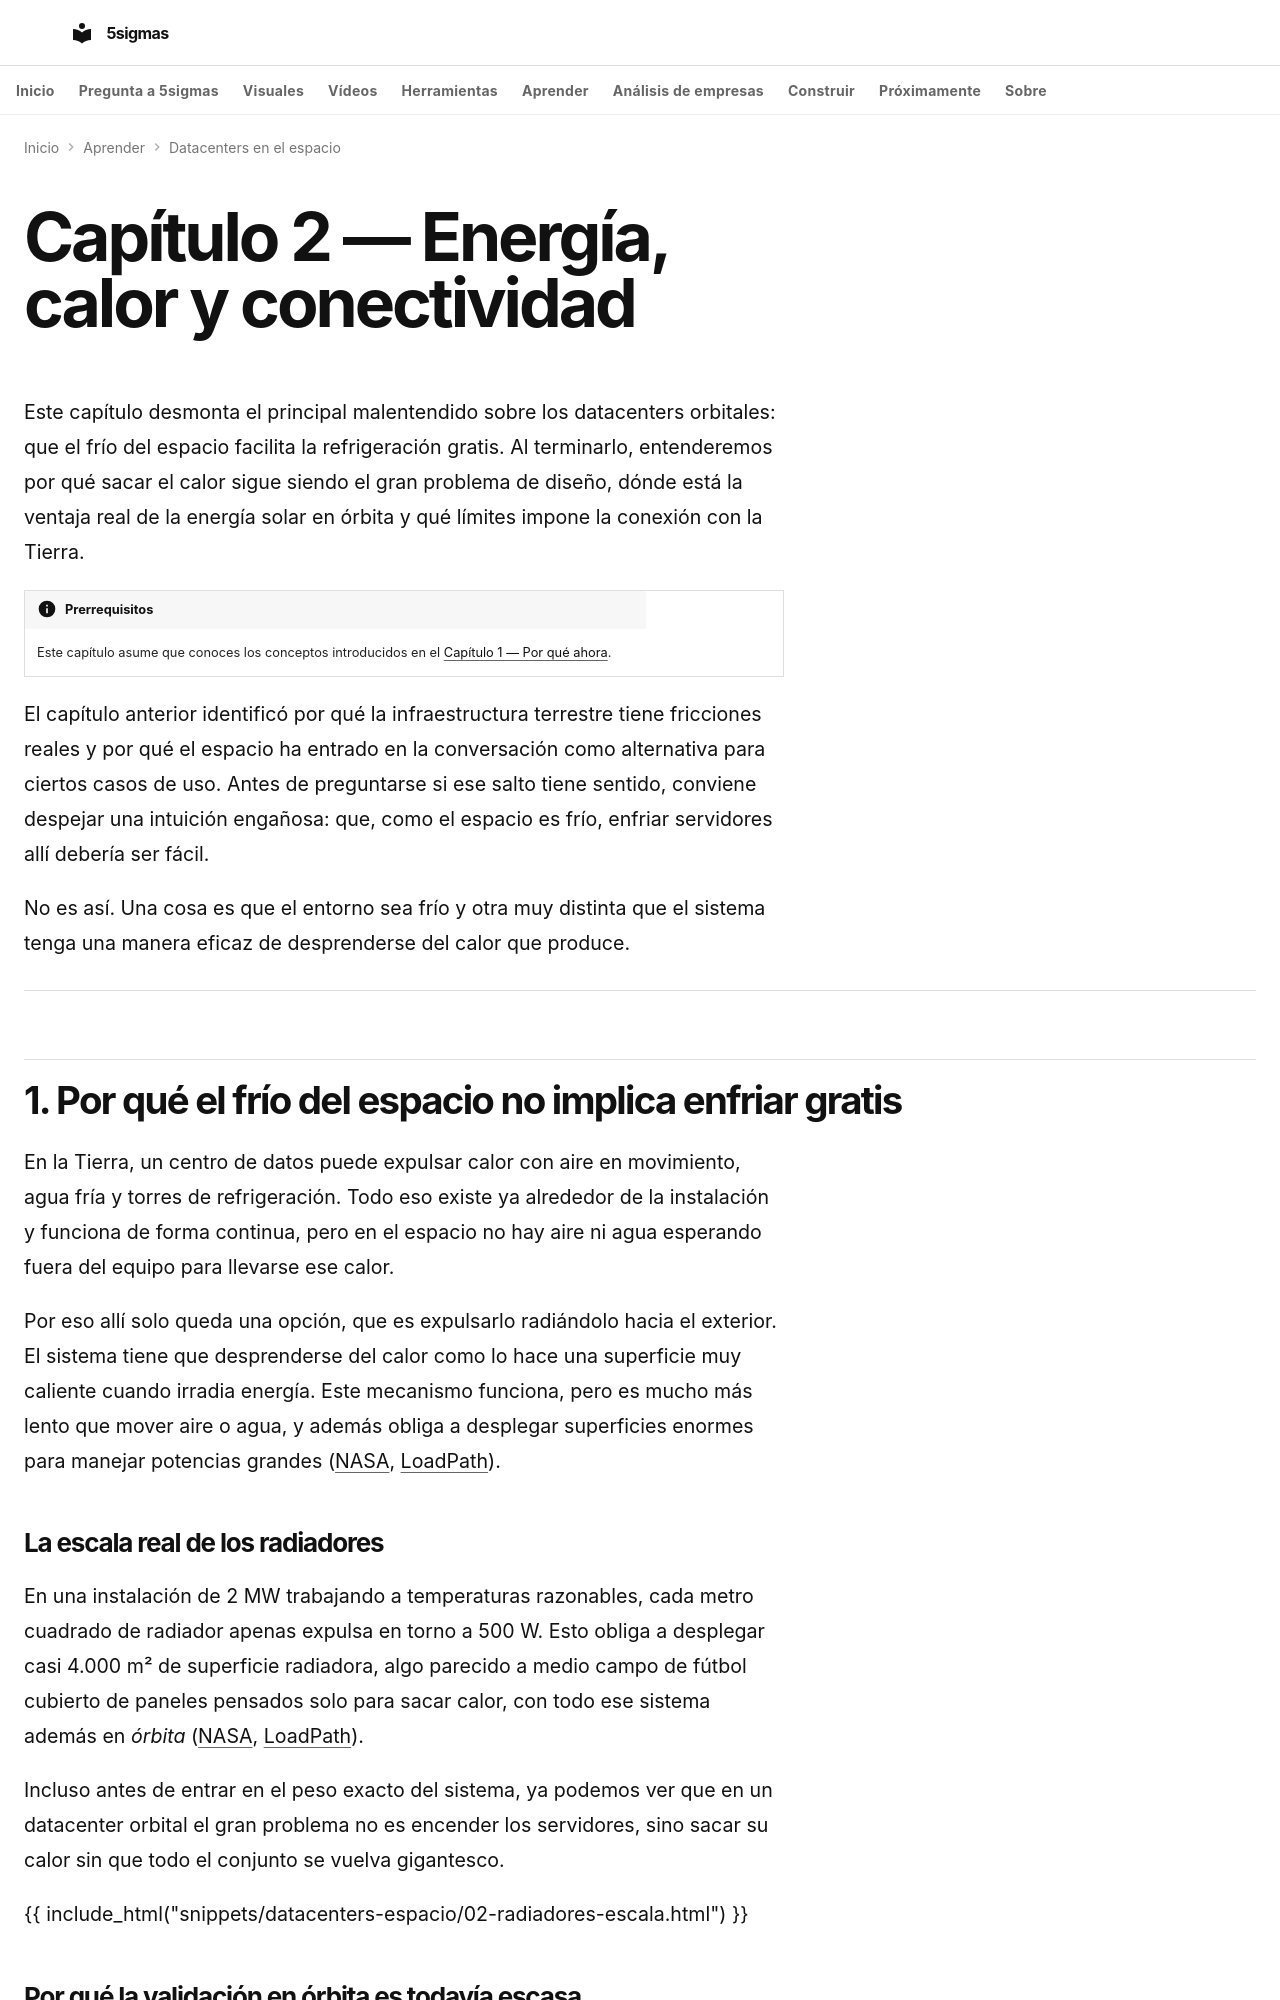

repository: fjmmontiel/5sigmas · page: series/datacenters-espacio/02-energia-calor-conectividad/index.html · generator: mkdocs

---
title: Energía, calor y conectividad en órbita
description: Por qué el frío del espacio no significa refrigeración gratis, dónde está la ventaja real de la energía orbital y qué límites impone la conexión con la Tierra.
date: 2026-06-14
keywords: "refrigeración datacenter orbital, Stefan-Boltzmann espacio, energía solar órbita LEO, radiadores espacio vacío, latencia satélites LEO GEO, degradación radiación GPU, downlink satelital ancho banda"
tags:
  - IA
  - Infraestructura
  - Energía
video: 02-energia-calor-conectividad.mp4
video_poster: 02-energia-calor-conectividad.jpg
video_title: Energía, calor y conectividad
video_summary: La corrección de errores y la redundancia ayudan dentro de sus límites. Un fallo no recuperable exige otro plan; el mantenimiento no es gratuito.
video_duration: PT2M18S
video_captions: 02-energia-calor-conectividad-visual-text.vtt
video_transcript: 02-energia-calor-conectividad-transcript.html
video_chapters:
- name: La energía termina en un balance térmico.
  start: 0
  end: 24
- name: Más potencia exige más superficie.
  start: 24
  end: 48
- name: La energía es el área bajo la potencia.
  start: 48
  end: 70
- name: El enlace sólo existe durante el contacto.
  start: 70
  end: 92
- name: 'Velocidad por tiempo: el presupuesto del enlace.'
  start: 92
  end: 116
- name: Detectar un error no equivale a repararlo todo.
  start: 116
  end: 138
---

# Capítulo 2 — Energía, calor y conectividad

Este capítulo desmonta el principal malentendido sobre los datacenters orbitales: que el frío del espacio facilita la refrigeración gratis. Al terminarlo, entenderemos por qué sacar el calor sigue siendo el gran problema de diseño, dónde está la ventaja real de la energía solar en órbita y qué límites impone la conexión con la Tierra.

!!! info "Prerrequisitos"
    Este capítulo asume que conoces los conceptos introducidos en el [Capítulo 1 — Por qué ahora](./01-por-que-ahora.md).

El capítulo anterior identificó por qué la infraestructura terrestre tiene fricciones reales y por qué el espacio ha entrado en la conversación como alternativa para ciertos casos de uso. Antes de preguntarse si ese salto tiene sentido, conviene despejar una intuición engañosa: que, como el espacio es frío, enfriar servidores allí debería ser fácil.

No es así. Una cosa es que el entorno sea frío y otra muy distinta que el sistema tenga una manera eficaz de desprenderse del calor que produce.

---

## 1. Por qué el frío del espacio no implica enfriar gratis

En la Tierra, un centro de datos puede expulsar calor con aire en movimiento, agua fría y torres de refrigeración. Todo eso existe ya alrededor de la instalación y funciona de forma continua, pero en el espacio no hay aire ni agua esperando fuera del equipo para llevarse ese calor.

Por eso allí solo queda una opción, que es expulsarlo radiándolo hacia el exterior. El sistema tiene que desprenderse del calor como lo hace una superficie muy caliente cuando irradia energía. Este mecanismo funciona, pero es mucho más lento que mover aire o agua, y además obliga a desplegar superficies enormes para manejar potencias grandes ([NASA][r1], [LoadPath][r2]).
